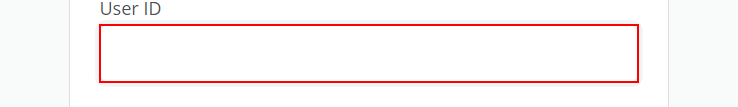
Workflow: Modelo_Automatizacion_SI

Step 1: type [VarUsuario] into the text box 'email'

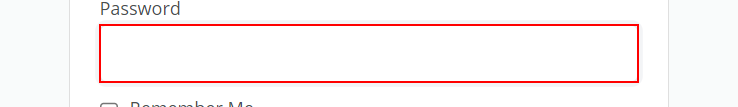
Step 2: type [VarContraseña] into the text box 'password'

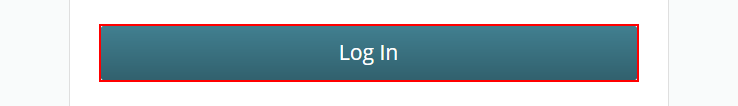
Step 3: click on the button

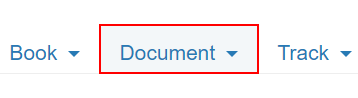
Step 4: click on the link 'Document'

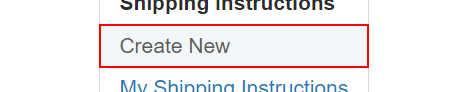
Step 5: click on the link 'Create New'

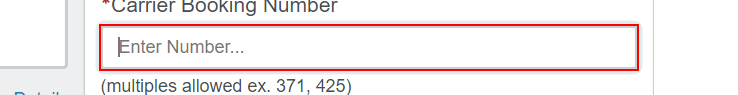
Step 6: type [VarNumeroBooking] into the text box

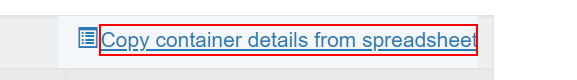
Step 7: click on the label

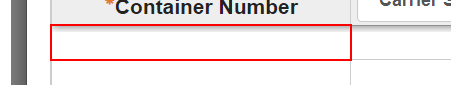
Step 8: click on the table cell

Step 9: type [VarContenedor1] into the table cell (same screen as step 8)

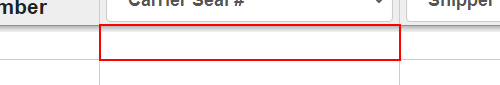
Step 10: click on the table cell

Step 11: type [VarSeal1] into the table cell (same screen as step 10)

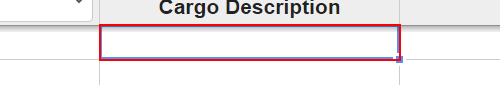
Step 12: click on the table cell

Step 13: type [VarMaterial] into the table cell (same screen as step 12)

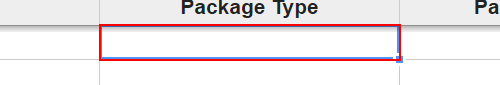
Step 14: click on the table cell

Step 15: type [VarPackage] into the table cell (same screen as step 14)

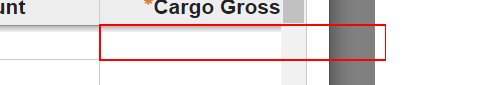
Step 16: click on the table cell

Step 17: type [VarNetWeight] into the table cell (same screen as step 16)

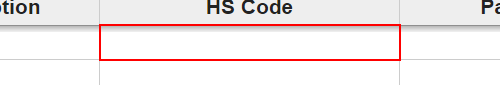
Step 18: click on the table cell

Step 19: type [VarHS] into the table cell (same screen as step 18)

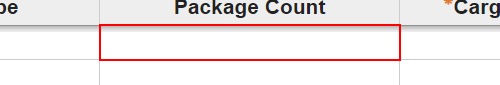
Step 20: click on the table cell

Step 21: type [VarNumberPackage] into the table cell (same screen as step 20)

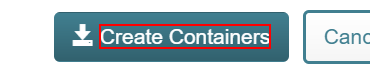
Step 22: click on the element
